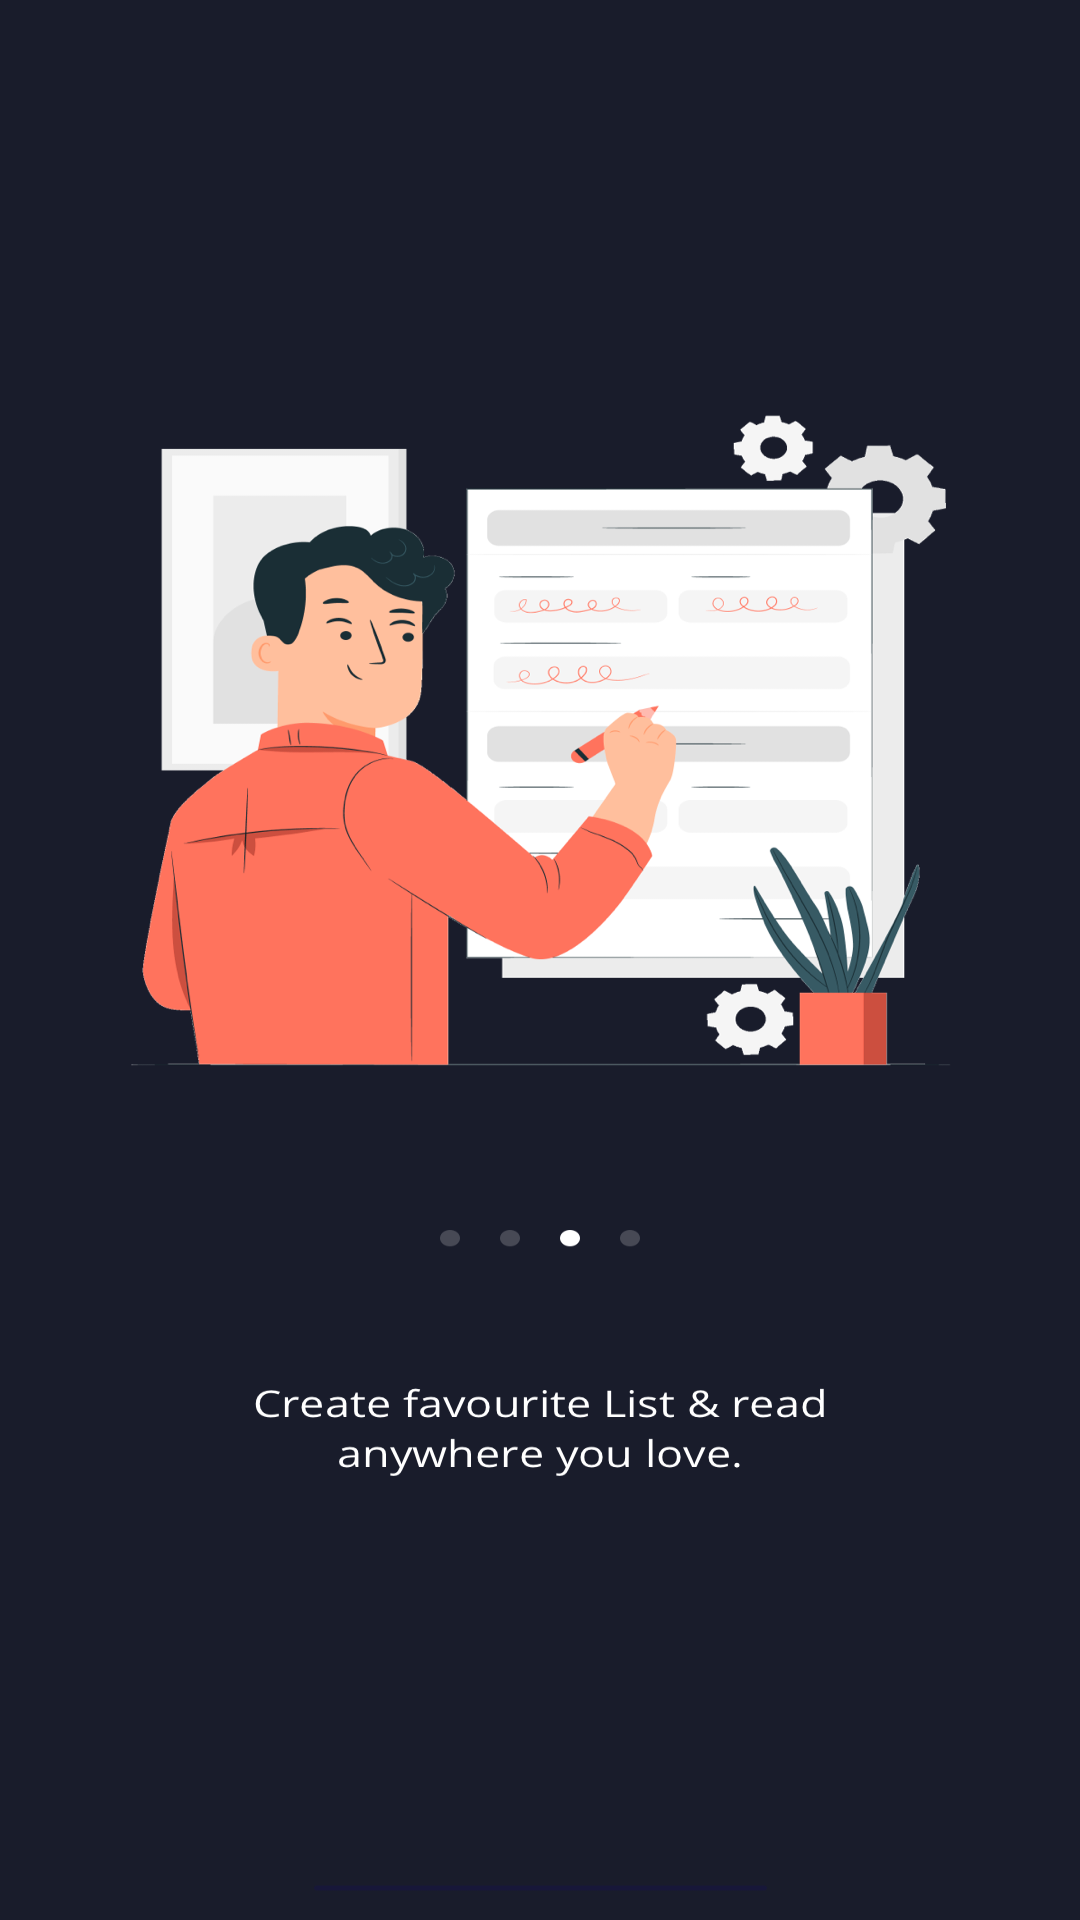

This screen was rendered from an Android layout file. Write that file and the resources it references.
<!-- AndroidManifest.xml: application theme AppTheme -->
<!-- res/layout/welcome_slide3.xml -->
<?xml version="1.0" encoding="utf-8"?>

<RelativeLayout xmlns:android="http://schemas.android.com/apk/res/android"
    android:layout_width="match_parent"
    android:layout_height="match_parent"
    android:background="@drawable/in_tr">



</RelativeLayout>
<!-- resources referenced by this layout -->
<resources>
  <!-- drawable in_tr: webp bitmap (drawable, 75380 bytes) -->
  <style name="AppTheme" parent="Theme.AppCompat.NoActionBar">
          
          <item name="colorAccent">@color/colorAccent</item>
      </style>
  <color name="colorAccent">#2278d4</color>
</resources>
